Run: headless pygame with SDL's dummy video driver; simulated clock (each Clock.tick advances the game by its frame time, no real sleeping); random seed 0; keys injected as events and as key.get_pressed() state; no mouse input.
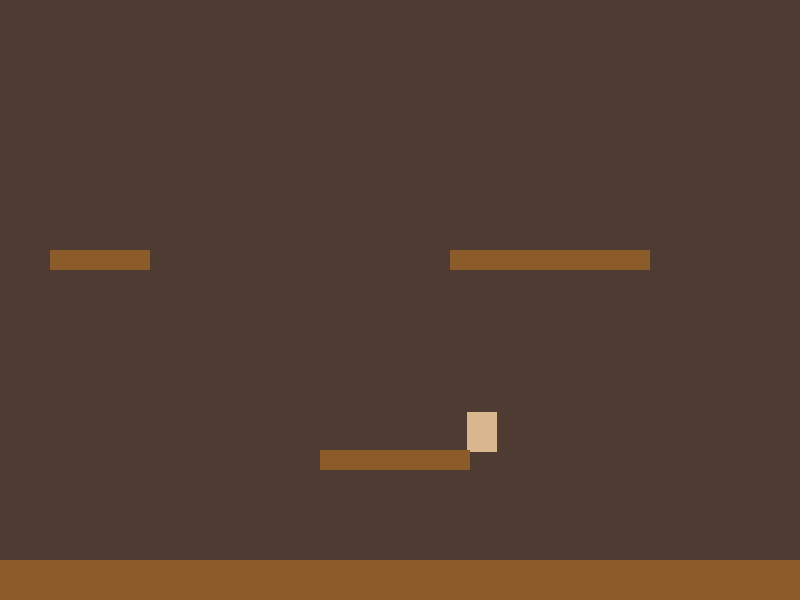
Frame 1 of 4 · flips 1–60 · no input
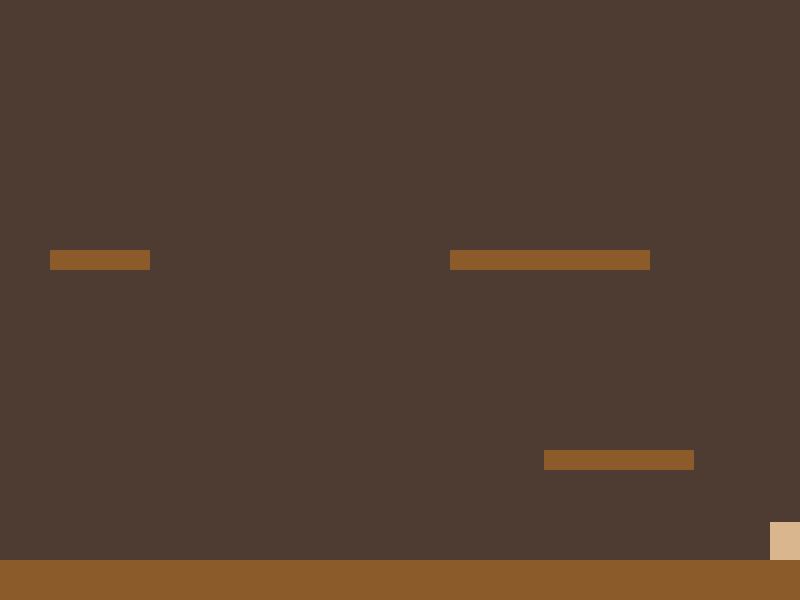
Frame 2 of 4 · flips 61–180 · tapped SPACE, RETURN · held RIGHT (→), D
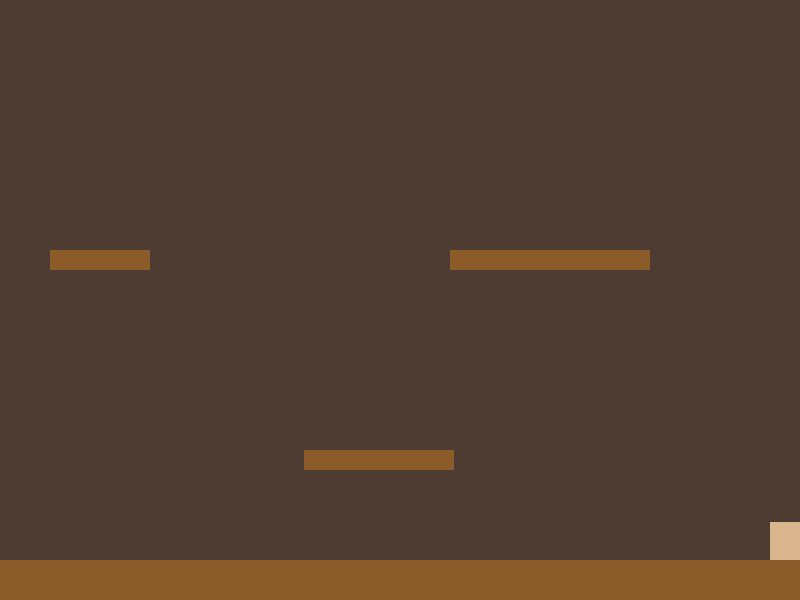
Frame 3 of 4 · flips 181–300 · held DOWN (↓), S
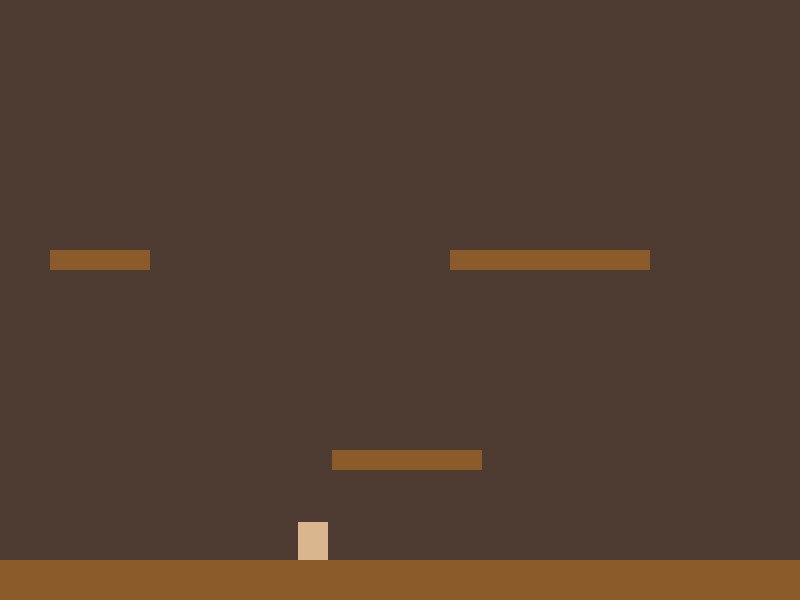
Frame 4 of 4 · flips 301–420 · held LEFT (←), A, UP (↑), W

The pygame program that drew these frames:

import pygame as pg
import sys

# Constants 

SCREEN_WIDTH = 800
SCREEN_HEIGHT = 600
FPS = 60
TITLE = "The Clockwork Courier"

# Colors
C_BACKGROUND = (78, 59, 49)
C_CHARACTER = (217, 182, 141)
C_PLATFORM = (139, 91, 41)

# Physics
P_ACC = 0.5 #       ACCELERATION
P_FRI = -0.12 #     FRICTION
P_GRV = 0.8 #       GRAVITY
P_JMP = -15 #       JUMP STRENGTH
STEAM_VENT_STRENGTH = -30

vec = pg.math.Vector2

# PLAYER
class Player(pg.sprite.Sprite):
    def __init__(self, game):
        super().__init__()
        self.game = game

        self.image = pg.Surface((30, 40))
        self.image.fill(C_CHARACTER)
        self.rect = self.image.get_rect()

        self.pos = vec(SCREEN_WIDTH / 2, SCREEN_HEIGHT / 2)
        self.vel = vec(0,0)
        self.acc = vec(0,0)

    def jump(self):
        self.rect.y += 1
        hits = pg.sprite.spritecollide(self, self.game.platforms, False)
        self.rect.y -= 1

        if hits:
            self.vel.y = P_JMP

    def update(self):
        self.acc = vec(0, P_GRV)

        keys = pg.key.get_pressed()
        if keys[pg.K_LEFT] or keys[pg.K_a]:
            self.acc.x = -P_ACC
        if keys[pg.K_RIGHT] or keys[pg.K_d]:
            self.acc.x = P_ACC

        self.acc.x += self.vel.x*P_FRI 
        self.vel += self.acc
        self.pos += self.vel + 0.5*(self.acc)

        # Prevent screen overflow
        if self.pos.x > SCREEN_WIDTH - self.rect.width/2:
            self.pos.x = SCREEN_WIDTH - self.rect.width / 2
        if self.pos.x < 0 + self.rect.width / 2:
            self.pos.x = 0 + self.rect.width / 2

        self.rect.midbottom = self.pos


class Platform(pg.sprite.Sprite):
    def __init__(self, x, y, w, h):
        super().__init__()

        self.image = pg.Surface((w, h))
        self.image.fill(C_PLATFORM)
        self.rect = self.image.get_rect()
        self.rect.x = x
        self.rect.y = y

class MovingPlatform(Platform):
    def __init__(self, x, y, w, h, move_range):
        super().__init__(x, y, w, h)
        self.image.fill(C_PLATFORM)
        self.move_range_start = x
        self.move_range_end = x + move_range
        self.speed = 2
        self.vel = vec(self.speed, 0)

    def update(self):
        self.rect.x += self.vel.x
        if self.rect.right > self.move_range_end or self.rect.left < self.move_range_start:
            self.vel.x *= -1

class Game():
    def __init__(self):
        pg.init()
        self.screen = pg.display.set_mode((SCREEN_WIDTH, SCREEN_HEIGHT))
        pg.display.set_caption(TITLE)
        self.clock = pg.time.Clock()
        self.running = True

    def new(self):
        self.all_sprites = pg.sprite.Group()
        self.platforms = pg.sprite.Group()

        # create player
        self.player = Player(self)
        self.all_sprites.add(self.player)

        level_layout = [
            Platform(0, SCREEN_HEIGHT - 40, SCREEN_WIDTH, 40),
            Platform(450, SCREEN_HEIGHT - 350, 200, 20),
            Platform(50, 250, 100, 20),
            MovingPlatform(200, SCREEN_HEIGHT - 150, 150, 20, 500) # x, y, w, h, move_range
        ]

        for plat in level_layout:
            self.all_sprites.add(plat)
            self.platforms.add(plat)

        self.run()

    def run(self):
        self.playing = True
        while self.playing:
            self.clock.tick(FPS)
            self.events()
            self.update()
            self.draw()

    def update(self):
        self.all_sprites.update()

        # Physics engine
        if self.player.vel.y > 0:
            hits = pg.sprite.spritecollide(self.player, self.platforms, False)
            if hits:
                highest_platform = max(hits, key=lambda p: p.rect.top)

                if self.player.pos.y < highest_platform.rect.bottom:
                    self.player.pos.y = highest_platform.rect.top + 1
                    self.player.vel.y = 0

                    if isinstance(highest_platform, MovingPlatform):
                        self.player.pos.x += highest_platform.vel.x

    def events(self):
        for event in pg.event.get():
            if event.type == pg.QUIT:
                if self.playing:
                    self.playing = False
                self.running = False

            if event.type == pg.KEYDOWN:
                if event.key == pg.K_SPACE or event.key == pg.K_UP or event.key == pg.K_w:
                    self.player.jump()

    def draw(self):
        self.screen.fill(C_BACKGROUND)
        self.all_sprites.draw(self.screen)

        pg.display.flip()


if __name__ == "__main__":
    g = Game()
    while g.running:
        g.new()

    pg.quit()
    sys.exit()
